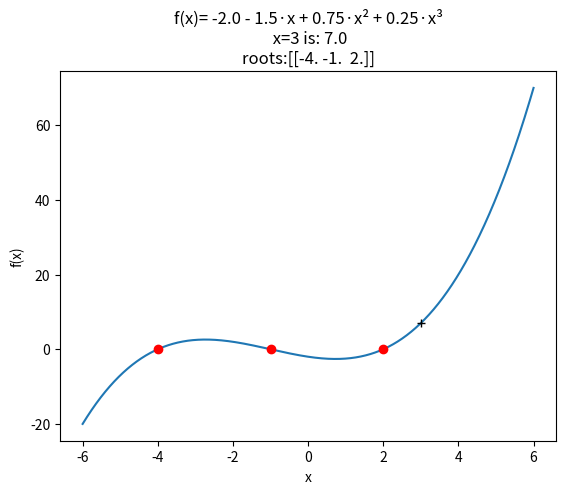

Recreate this plot in Python.
from numpy.polynomial import polynomial as ply
import numpy as np
import matplotlib.pyplot as plt

coefficients=[-2,-3/2,3/4,1/4]
fx = ply.Polynomial(coefficients)
x = np.linspace(-6,6,1000)
y = fx(x)
xValue = 3
yValue = fx(xValue)
figure_1=plt.figure(1)
f_0 = ply.Polynomial.roots(fx) # roots calculates the roots of the polynomial
f_r = fx(f_0)
plt.plot(x,y)
plt.plot(xValue,yValue,"k+")
plt.plot(f_0,f_r,"or")

title = "f(x)= {}\n".format(fx)
title += " x={} is: {}\n".format(xValue,yValue)
title += "roots:[{}]".format(f_0)

plt.title(title)
plt.xlabel("x")
plt.ylabel("f(x)")
plt.show()